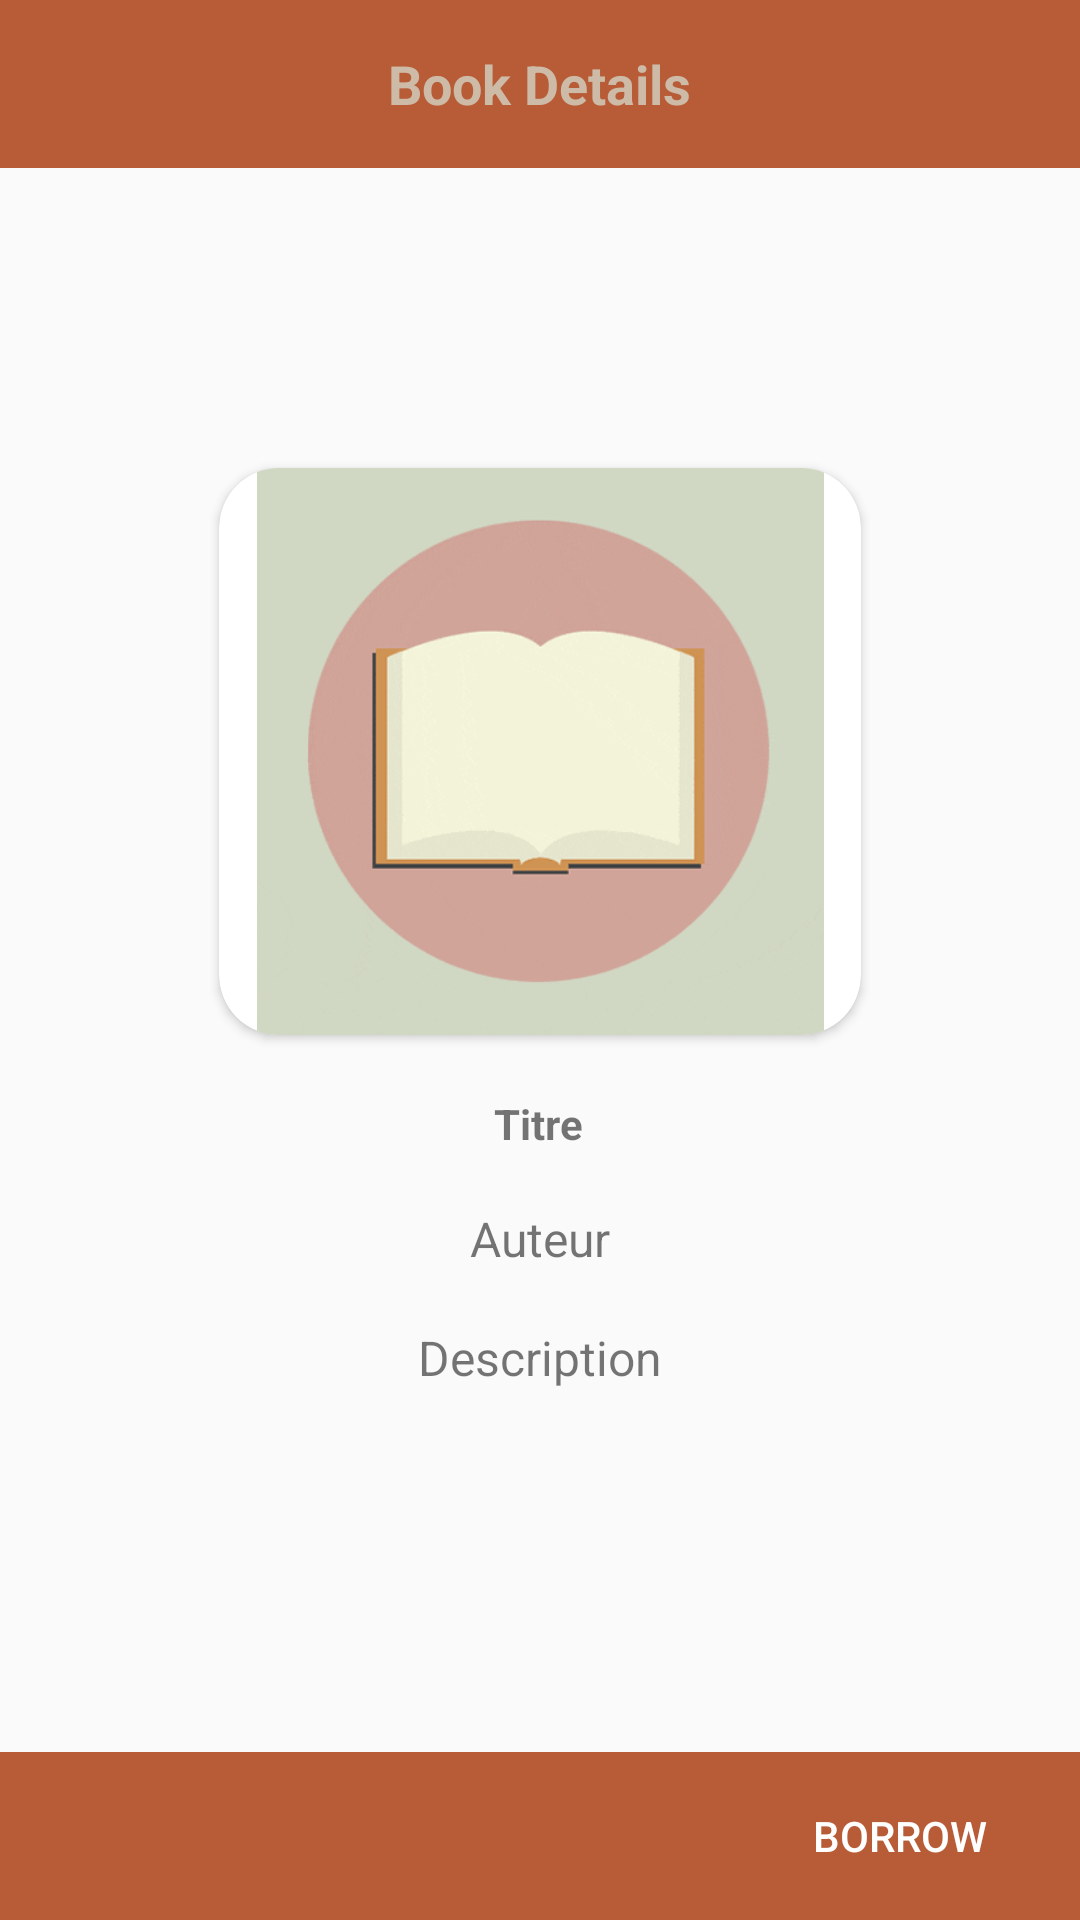

This screen was rendered from an Android layout file. Write that file and the resources it references.
<!-- AndroidManifest.xml: application theme Theme.Biblio -->
<!-- res/layout/activity_details.xml -->
<?xml version="1.0" encoding="utf-8"?>
<androidx.constraintlayout.widget.ConstraintLayout xmlns:android="http://schemas.android.com/apk/res/android"
    xmlns:app="http://schemas.android.com/apk/res-auto"
    xmlns:tools="http://schemas.android.com/tools"
    android:layout_width="match_parent"
    android:layout_height="match_parent"
    tools:context=".Details">

    <RelativeLayout
        android:id="@+id/toolbarRL"
        android:layout_width="match_parent"
        android:layout_height="?actionBarSize"
        android:background="@color/orange"
       app:layout_constraintTop_toTopOf="parent">

        <ImageButton
            android:id="@+id/backBtn"
            android:layout_width="wrap_content"
            android:layout_height="wrap_content"
            android:layout_centerVertical="true"
            android:layout_marginStart="10dp"
            android:background="@android:color/transparent"
            android:src="@drawable/ic_back_white1" />

        <TextView
            android:layout_width="wrap_content"
            android:layout_height="wrap_content"
            android:layout_centerInParent="true"
            android:text="Book Details"
            android:textColor="@color/brown"
            android:textSize="18dp"
            android:textStyle="bold" />


    </RelativeLayout>

    <androidx.cardview.widget.CardView
        android:id="@+id/imageView2e"
        android:layout_width="wrap_content"
        android:layout_height="wrap_content"
        app:cardCornerRadius="20dp"
        android:layout_marginTop="100dp"
        app:layout_constraintEnd_toEndOf="parent"
        app:layout_constraintStart_toStartOf="parent"
        app:layout_constraintTop_toBottomOf="@+id/toolbarRL">

        <ImageView
            android:id="@+id/imageView2"
            android:layout_width="214dp"
            android:layout_height="189dp"
            app:layout_constraintBottom_toBottomOf="parent"
            app:layout_constraintEnd_toEndOf="parent"
            app:layout_constraintHorizontal_bias="0.496"
            app:layout_constraintStart_toStartOf="parent"
            app:layout_constraintTop_toTopOf="parent"
            app:layout_constraintVertical_bias="0.245"
            app:srcCompat="@drawable/book1" />

    </androidx.cardview.widget.CardView>



    <TextView
        android:id="@+id/tvTitle"
        android:layout_width="wrap_content"
        android:layout_height="wrap_content"
        android:layout_marginTop="20dp"
        android:text="Titre"
        android:textStyle="bold"
        app:layout_constraintEnd_toEndOf="parent"
        app:layout_constraintHorizontal_bias="0.498"
        app:layout_constraintStart_toStartOf="parent"
        app:layout_constraintTop_toBottomOf="@+id/imageView2e" />

    <TextView
        android:id="@+id/tvAut"
        android:layout_width="wrap_content"
        android:layout_height="wrap_content"
        android:layout_marginTop="18dp"
        android:text="Auteur"
        android:textSize="16dp"
        app:layout_constraintBottom_toTopOf="@+id/tvDesc"
        app:layout_constraintEnd_toEndOf="parent"
        app:layout_constraintStart_toStartOf="parent"
        app:layout_constraintTop_toBottomOf="@+id/tvTitle" />

    <TextView
        android:id="@+id/tvDesc"
        android:layout_width="287dp"
        android:layout_height="wrap_content"
        android:layout_marginTop="18dp"
        android:text="Description"
        android:textSize="16dp"
        android:gravity="center"
        app:layout_constraintEnd_toEndOf="parent"
        app:layout_constraintStart_toStartOf="parent"
        app:layout_constraintTop_toBottomOf="@+id/tvAut" />

    <RelativeLayout
android:id="@+id/toolbarRL2"
        android:layout_width="match_parent"
        android:layout_height="?actionBarSize"
        android:background="@color/orange"
app:layout_constraintBottom_toBottomOf="parent"
        tools:layout_editor_absoluteX="0dp"
        tools:layout_editor_absoluteY="677dp">

        <Button
            android:id="@+id/fav"
            android:layout_width="120dp"
            android:layout_height="69dp"
            android:layout_centerInParent="true"
            android:layout_marginTop="3dp"
            android:background="@android:color/transparent"
            android:padding="2dp"
            android:textColor="@color/white"
            tools:ignore="TouchTargetSizeCheck" />

        <Button
            android:id="@+id/wish"
            android:layout_width="120dp"
            android:layout_height="69dp"
            android:layout_marginTop="3dp"
            android:layout_toLeftOf="@+id/fav"
            android:background="@android:color/transparent"
            android:padding="2dp"
            android:textColor="@color/white" />

        <Button
            android:id="@+id/btnBorrow"
            android:layout_width="120dp"
            android:layout_height="69dp"
            android:layout_marginRight="-203dp"
            android:layout_toRightOf="@+id/fav"
            android:background="@android:color/transparent"
            android:padding="2dp"
            android:text="Borrow"
            android:textColor="@color/white"
            tools:ignore="TouchTargetSizeCheck" />


    </RelativeLayout>




</androidx.constraintlayout.widget.ConstraintLayout>
<!-- resources referenced by this layout -->
<resources>
  <color name="brown">#CDBBA7</color>
  <color name="orange">#B85C38</color>
  <color name="white">#FFFFFFFF</color>
  <!-- drawable book1: gif bitmap (drawable-v24, 38051 bytes) -->
  <style name="Theme.Biblio" parent="Theme.MaterialComponents.DayNight.NoActionBar.Bridge">
          
          <item name="colorPrimary">@color/purple_500</item>
          <item name="colorPrimaryVariant">@color/orange</item>
          <item name="colorOnPrimary">@color/white</item>
          
          <item name="colorSecondary">@color/teal_200</item>
          <item name="colorSecondaryVariant">@color/teal_700</item>
          <item name="colorOnSecondary">@color/black</item>
          
          <item name="android:statusBarColor" tools:targetApi="l">?attr/colorPrimaryVariant</item>
          
      </style>
  <color name="purple_500">#FF6200EE</color>
  <color name="teal_200">#FF03DAC5</color>
  <color name="teal_700">#FF018786</color>
  <color name="black">#FF000000</color>
</resources>
